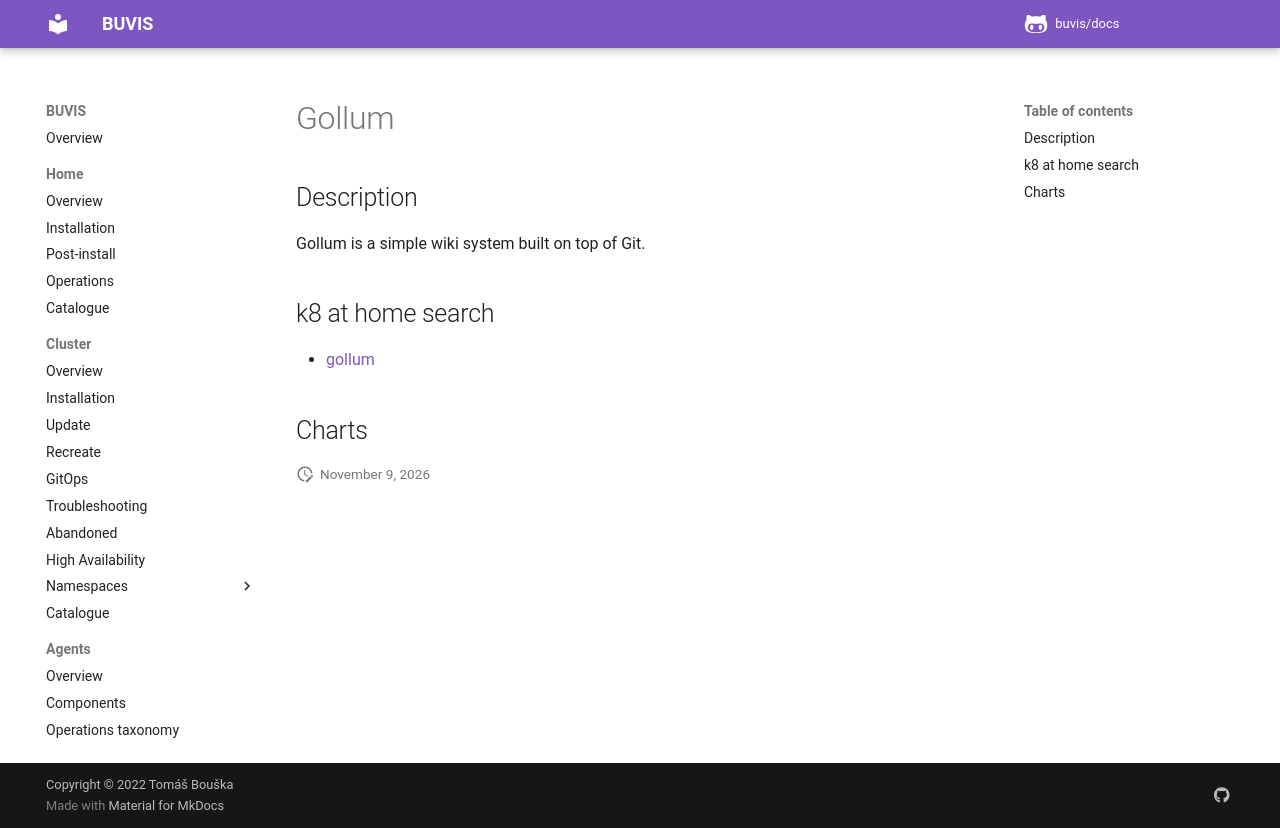

repository: buvis/docs · page: cluster/catalogue/gollum/index.html · generator: mkdocs

# Gollum

## Description

Gollum is a simple wiki system built on top of Git.

## k8 at home search

- [gollum](https://nanne.dev/k8s-at-home-search/#/gollum)

## Charts
